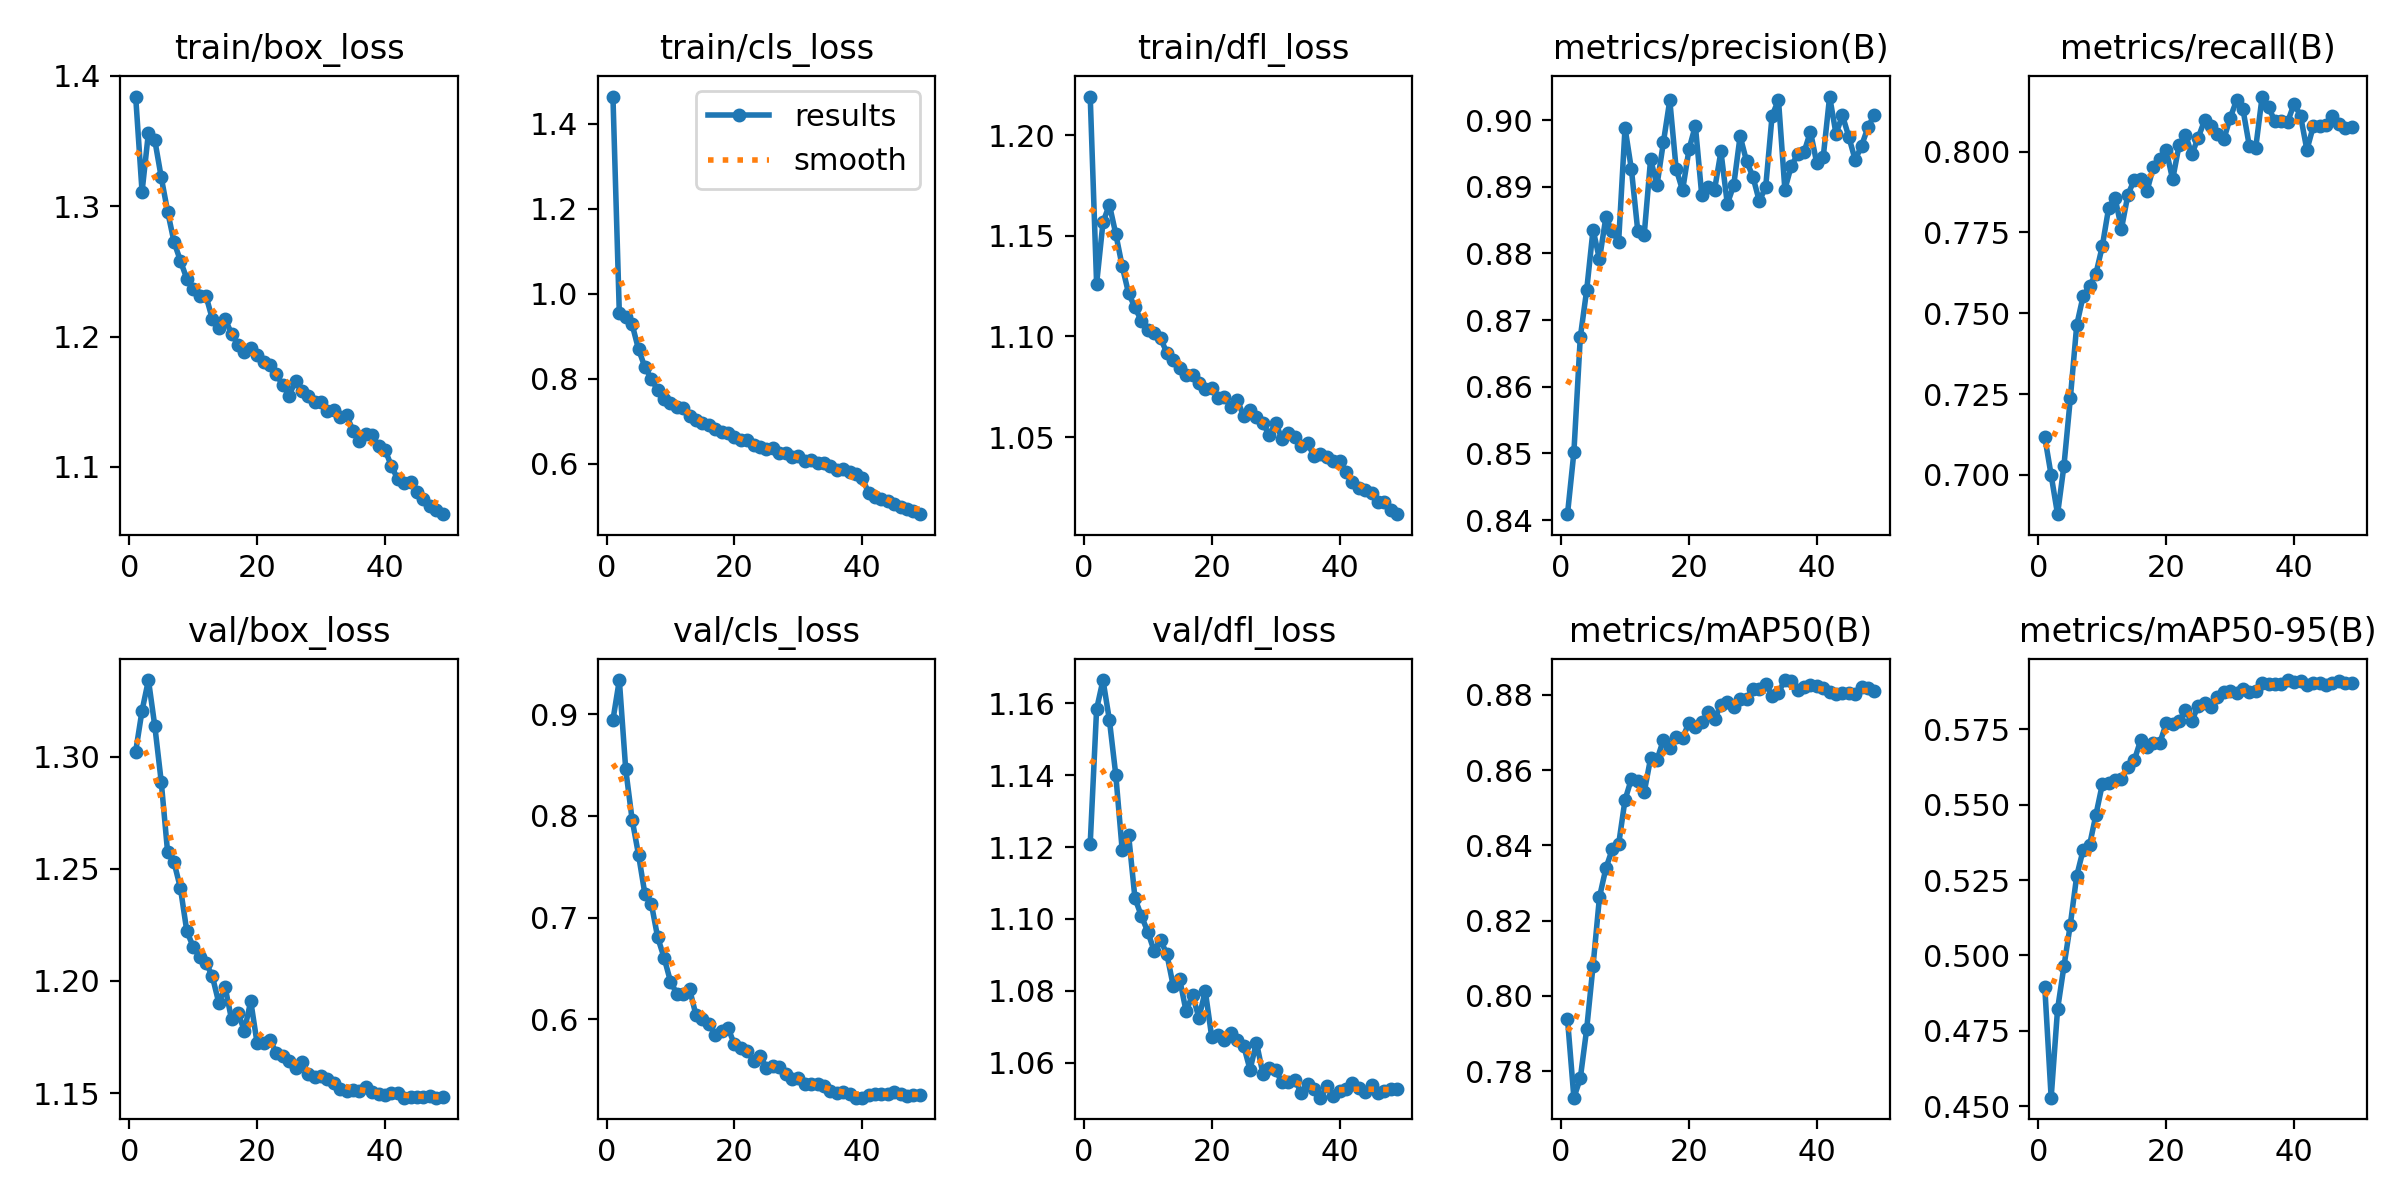

Values plotted in this chart, from the file beside it:
epoch, time, train/box_loss, train/cls_loss, train/dfl_loss, metrics/precision(B), metrics/recall(B), metrics/mAP50(B), metrics/mAP50-95(B), val/box_loss, val/cls_loss, val/dfl_loss, lr/pg0, lr/pg1, lr/pg2, lr/pg3, lr/pg4, lr/pg5, lr/pg6, lr/pg7
1, 353.1, 1.384, 1.464, 1.219, 0.8409, 0.7117, 0.7939, 0.4896, 1.302, 0.8944, 1.121, 0.009988, 0.003329, 0.009988, 0.003329, 0.009988, 0.003329, 0.009988, 0.003329
2, 1366, 1.311, 0.9536, 1.126, 0.8501, 0.6999, 0.773, 0.4528, 1.321, 0.9336, 1.158, 0.01959, 0.006531, 0.01959, 0.006531, 0.01959, 0.006531, 0.01959, 0.006531
3, 1638, 1.356, 0.9457, 1.157, 0.8674, 0.6878, 0.7781, 0.4821, 1.334, 0.8457, 1.167, 0.0288, 0.0096, 0.0288, 0.0096, 0.0288, 0.0096, 0.0288, 0.0096
4, 2752, 1.35, 0.9274, 1.165, 0.8745, 0.7028, 0.7912, 0.4964, 1.314, 0.7964, 1.155, 0.02822, 0.009406, 0.02822, 0.009406, 0.02822, 0.009406, 0.02822, 0.009406
5, 3127, 1.322, 0.8691, 1.151, 0.8836, 0.7237, 0.808, 0.5102, 1.289, 0.7619, 1.14, 0.02762, 0.009208, 0.02762, 0.009208, 0.02762, 0.009208, 0.02762, 0.009208
6, 3528, 1.296, 0.827, 1.135, 0.8791, 0.7463, 0.8262, 0.5264, 1.257, 0.7233, 1.119, 0.02703, 0.00901, 0.02703, 0.00901, 0.02703, 0.00901, 0.02703, 0.00901
7, 3915, 1.273, 0.8, 1.121, 0.8854, 0.7553, 0.8339, 0.535, 1.253, 0.7139, 1.123, 0.02644, 0.008812, 0.02644, 0.008812, 0.02644, 0.008812, 0.02644, 0.008812
8, 4301, 1.258, 0.7721, 1.114, 0.8833, 0.7584, 0.8389, 0.5365, 1.241, 0.6805, 1.106, 0.02584, 0.008614, 0.02584, 0.008614, 0.02584, 0.008614, 0.02584, 0.008614
9, 4687, 1.244, 0.7512, 1.108, 0.8818, 0.7622, 0.8403, 0.5466, 1.222, 0.6607, 1.101, 0.02525, 0.008416, 0.02525, 0.008416, 0.02525, 0.008416, 0.02525, 0.008416
10, 5073, 1.237, 0.7415, 1.103, 0.8988, 0.7708, 0.8521, 0.5568, 1.215, 0.6372, 1.096, 0.02465, 0.008218, 0.02465, 0.008218, 0.02465, 0.008218, 0.02465, 0.008218
11, 5459, 1.231, 0.7338, 1.102, 0.8926, 0.7827, 0.8577, 0.5572, 1.211, 0.6251, 1.091, 0.02406, 0.00802, 0.02406, 0.00802, 0.02406, 0.00802, 0.02406, 0.00802
12, 5845, 1.231, 0.7307, 1.099, 0.8833, 0.7856, 0.8571, 0.5581, 1.208, 0.6247, 1.094, 0.02347, 0.007822, 0.02347, 0.007822, 0.02347, 0.007822, 0.02347, 0.007822
13, 6231, 1.213, 0.7114, 1.092, 0.8828, 0.7762, 0.8541, 0.5584, 1.202, 0.6295, 1.09, 0.02287, 0.007624, 0.02287, 0.007624, 0.02287, 0.007624, 0.02287, 0.007624
14, 6623, 1.206, 0.7016, 1.088, 0.8942, 0.7866, 0.8631, 0.5625, 1.19, 0.6038, 1.081, 0.02228, 0.007426, 0.02228, 0.007426, 0.02228, 0.007426, 0.02228, 0.007426
15, 7017, 1.213, 0.6948, 1.084, 0.8902, 0.7914, 0.8628, 0.5647, 1.197, 0.6007, 1.083, 0.02168, 0.007228, 0.02168, 0.007228, 0.02168, 0.007228, 0.02168, 0.007228
16, 7421, 1.202, 0.6905, 1.081, 0.8967, 0.7915, 0.868, 0.5714, 1.183, 0.5955, 1.074, 0.02109, 0.00703, 0.02109, 0.00703, 0.02109, 0.00703, 0.02109, 0.00703
17, 7727, 1.194, 0.6814, 1.081, 0.903, 0.7879, 0.8659, 0.5693, 1.186, 0.585, 1.079, 0.0205, 0.006832, 0.0205, 0.006832, 0.0205, 0.006832, 0.0205, 0.006832
18, 7995, 1.188, 0.6733, 1.077, 0.8927, 0.7953, 0.8689, 0.5706, 1.178, 0.5883, 1.072, 0.0199, 0.006634, 0.0199, 0.006634, 0.0199, 0.006634, 0.0199, 0.006634
19, 8264, 1.191, 0.6713, 1.074, 0.8894, 0.7976, 0.8685, 0.5706, 1.191, 0.5917, 1.08, 0.01931, 0.006436, 0.01931, 0.006436, 0.01931, 0.006436, 0.01931, 0.006436
20, 8532, 1.186, 0.6633, 1.074, 0.8956, 0.8005, 0.8726, 0.577, 1.172, 0.5753, 1.067, 0.01871, 0.006238, 0.01871, 0.006238, 0.01871, 0.006238, 0.01871, 0.006238
21, 8803, 1.18, 0.6551, 1.07, 0.8992, 0.7914, 0.8713, 0.5767, 1.172, 0.572, 1.068, 0.01812, 0.00604, 0.01812, 0.00604, 0.01812, 0.00604, 0.01812, 0.00604
22, 9072, 1.178, 0.6553, 1.07, 0.8887, 0.8019, 0.8727, 0.5776, 1.174, 0.5692, 1.066, 0.01753, 0.005842, 0.01753, 0.005842, 0.01753, 0.005842, 0.01753, 0.005842
23, 9342, 1.171, 0.644, 1.065, 0.89, 0.8053, 0.8755, 0.5814, 1.168, 0.5593, 1.068, 0.01693, 0.005644, 0.01693, 0.005644, 0.01693, 0.005644, 0.01693, 0.005644
24, 9609, 1.163, 0.6388, 1.069, 0.8895, 0.7992, 0.8735, 0.5777, 1.166, 0.5644, 1.066, 0.01634, 0.005446, 0.01634, 0.005446, 0.01634, 0.005446, 0.01634, 0.005446
25, 9878, 1.155, 0.6345, 1.06, 0.8953, 0.8044, 0.8773, 0.5829, 1.164, 0.5525, 1.065, 0.01574, 0.005248, 0.01574, 0.005248, 0.01574, 0.005248, 0.01574, 0.005248
26, 10145, 1.166, 0.637, 1.064, 0.8874, 0.8097, 0.8782, 0.5839, 1.161, 0.554, 1.058, 0.01515, 0.00505, 0.01515, 0.00505, 0.01515, 0.00505, 0.01515, 0.00505
27, 10412, 1.158, 0.6249, 1.06, 0.8902, 0.8078, 0.8769, 0.5825, 1.164, 0.5529, 1.066, 0.01456, 0.004852, 0.01456, 0.004852, 0.01456, 0.004852, 0.01456, 0.004852
28, 10680, 1.154, 0.6259, 1.057, 0.8976, 0.8056, 0.879, 0.5856, 1.158, 0.5466, 1.057, 0.01396, 0.004654, 0.01396, 0.004654, 0.01396, 0.004654, 0.01396, 0.004654
29, 10947, 1.15, 0.6153, 1.051, 0.8939, 0.8038, 0.8788, 0.5873, 1.157, 0.5418, 1.058, 0.01337, 0.004456, 0.01337, 0.004456, 0.01337, 0.004456, 0.01337, 0.004456
30, 11214, 1.15, 0.6167, 1.057, 0.8915, 0.8105, 0.8815, 0.5879, 1.158, 0.5423, 1.058, 0.01277, 0.004258, 0.01277, 0.004258, 0.01277, 0.004258, 0.01277, 0.004258
31, 11481, 1.143, 0.6062, 1.049, 0.8878, 0.8159, 0.8815, 0.5869, 1.156, 0.5361, 1.054, 0.01218, 0.00406, 0.01218, 0.00406, 0.01218, 0.00406, 0.01218, 0.00406
32, 11749, 1.144, 0.6077, 1.052, 0.89, 0.8131, 0.8829, 0.5883, 1.154, 0.5364, 1.055, 0.01159, 0.003862, 0.01159, 0.003862, 0.01159, 0.003862, 0.01159, 0.003862
33, 12016, 1.138, 0.6007, 1.05, 0.9006, 0.8017, 0.8798, 0.5873, 1.152, 0.5361, 1.055, 0.01099, 0.003664, 0.01099, 0.003664, 0.01099, 0.003664, 0.01099, 0.003664
34, 12283, 1.139, 0.6014, 1.046, 0.903, 0.8013, 0.8806, 0.5877, 1.151, 0.5346, 1.052, 0.0104, 0.003466, 0.0104, 0.003466, 0.0104, 0.003466, 0.0104, 0.003466
35, 12550, 1.128, 0.5936, 1.047, 0.8896, 0.8171, 0.8839, 0.5905, 1.151, 0.5296, 1.054, 0.009804, 0.003268, 0.009804, 0.003268, 0.009804, 0.003268, 0.009804, 0.003268
36, 12817, 1.12, 0.5848, 1.041, 0.8931, 0.8138, 0.8836, 0.5901, 1.151, 0.5274, 1.053, 0.00921, 0.00307, 0.00921, 0.00307, 0.00921, 0.00307, 0.00921, 0.00307
37, 13085, 1.125, 0.5868, 1.041, 0.8949, 0.8094, 0.8813, 0.5902, 1.153, 0.529, 1.05, 0.008616, 0.002872, 0.008616, 0.002872, 0.008616, 0.002872, 0.008616, 0.002872
38, 13352, 1.124, 0.5806, 1.04, 0.8952, 0.8095, 0.8819, 0.5902, 1.151, 0.5268, 1.053, 0.008022, 0.002674, 0.008022, 0.002674, 0.008022, 0.002674, 0.008022, 0.002674
39, 13619, 1.116, 0.5745, 1.038, 0.8983, 0.8093, 0.8827, 0.5914, 1.149, 0.523, 1.051, 0.007428, 0.002476, 0.007428, 0.002476, 0.007428, 0.002476, 0.007428, 0.002476
40, 13886, 1.113, 0.5663, 1.038, 0.8935, 0.8148, 0.8823, 0.5908, 1.149, 0.5232, 1.052, 0.006834, 0.002278, 0.006834, 0.002278, 0.006834, 0.002278, 0.006834, 0.002278
41, 14141, 1.101, 0.5302, 1.033, 0.8945, 0.8112, 0.8817, 0.5911, 1.15, 0.5254, 1.053, 0.00624, 0.00208, 0.00624, 0.00208, 0.00624, 0.00208, 0.00624, 0.00208
42, 14396, 1.091, 0.5224, 1.028, 0.9035, 0.8006, 0.8807, 0.5898, 1.15, 0.5268, 1.054, 0.005646, 0.001882, 0.005646, 0.001882, 0.005646, 0.001882, 0.005646, 0.001882
43, 14652, 1.088, 0.516, 1.025, 0.8979, 0.8078, 0.8802, 0.5905, 1.148, 0.5263, 1.053, 0.005052, 0.001684, 0.005052, 0.001684, 0.005052, 0.001684, 0.005052, 0.001684
44, 14908, 1.089, 0.5111, 1.024, 0.9007, 0.8078, 0.8805, 0.5904, 1.148, 0.5268, 1.052, 0.004458, 0.001486, 0.004458, 0.001486, 0.004458, 0.001486, 0.004458, 0.001486
45, 15163, 1.081, 0.5041, 1.022, 0.8975, 0.8083, 0.8804, 0.5896, 1.148, 0.5287, 1.054, 0.003864, 0.001288, 0.003864, 0.001288, 0.003864, 0.001288, 0.003864, 0.001288
46, 15419, 1.076, 0.4982, 1.018, 0.894, 0.8109, 0.8803, 0.5905, 1.148, 0.527, 1.052, 0.00327, 0.00109, 0.00327, 0.00109, 0.00327, 0.00109, 0.00327, 0.00109
47, 15674, 1.07, 0.4932, 1.018, 0.8962, 0.8085, 0.882, 0.5911, 1.148, 0.5251, 1.052, 0.002676, 0.000892, 0.002676, 0.000892, 0.002676, 0.000892, 0.002676, 0.000892
48, 15930, 1.067, 0.4875, 1.014, 0.8989, 0.8074, 0.8817, 0.5904, 1.148, 0.5254, 1.053, 0.002082, 0.000694, 0.002082, 0.000694, 0.002082, 0.000694, 0.002082, 0.000694
49, 16186, 1.064, 0.4809, 1.012, 0.9008, 0.8076, 0.8811, 0.5903, 1.148, 0.5259, 1.053, 0.001488, 0.000496, 0.001488, 0.000496, 0.001488, 0.000496, 0.001488, 0.000496
